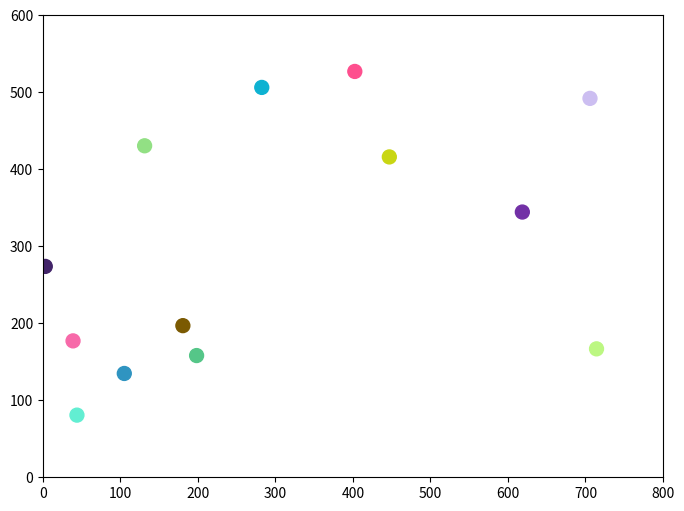

This chart was generated by the following Python code:
#!/usr/bin/env python3
# -*- coding: utf-8 -*-
#----------------------------------------------------------------------------
# Created By  : Dominik
# Created Date: 05.30.2023  0:15 CET
# version ='1.0'
# ---------------------------------------------------------------------------
""" Simple Brown motion simulation with numpy & matplotlib with track history"""
# ---------------------------------------------------------------------------
#
import numpy as np
import matplotlib.pyplot as plt
import matplotlib.animation as animation

# Setting the window size
fig, ax = plt.subplots(figsize=(8,6))

# Simulation parameters
num_particles = 13
x_size = 800
y_size = 600
x = np.random.uniform(0, x_size, num_particles)
y = np.random.uniform(0, y_size, num_particles)
speed = 5  # Particle speed
radius = 10  # Particle radius

# Creating points on the plot
colors = np.random.rand(num_particles, 3)  # Random colors for each particle
points = ax.scatter(x, y, s=radius*10, c=colors)

# Creating lines for particle trails
trails = [ax.plot([], [], color=colors[i])[0] for i in range(num_particles)]

# Setting the axes to match the dimensions of the area
ax.set_xlim(0, x_size)
ax.set_ylim(0, y_size)

# Initializing history of positions for the trails
history_x = [list() for _ in range(num_particles)]
history_y = [list() for _ in range(num_particles)]

# Function for checking collisions between particles
def check_collision(x1, y1, x2, y2, r):
    distance = np.sqrt((x2 - x1)**2 + (y2 - y1)**2)
    return distance < 2*r

# Function to update particle positions
def update(frame):
    global x, y, history_x, history_y

    # Random direction for each particle
    angles = np.random.uniform(0, 2*np.pi, num_particles)
    dx = speed * np.cos(angles)
    dy = speed * np.sin(angles)

    x_new = x + dx
    y_new = y + dy

    # Check for collision between particles
    for i in range(num_particles):
        for j in range(i+1, num_particles):
            if check_collision(x_new[i], y_new[i], x_new[j], y_new[j], radius):
                dx[i], dx[j] = dx[j], dx[i]
                dy[i], dy[j] = dy[j], dy[i]
                x_new = x + dx
                y_new = y + dy

    x = x_new
    y = y_new

    # Update position history
    for i in range(num_particles):
        history_x[i].append(x[i])
        history_y[i].append(y[i])

    # Check if particles have gone beyond the area - if so, bounce them back
    x = np.where((x<0) | (x>x_size), x - 2*dx , x)
    y = np.where((y<0) | (y>y_size), y - 2*dy , y)

    points.set_offsets(np.c_[x, y])

    # Update the trails
    for i in range(num_particles):
        trails[i].set_data(history_x[i], history_y[i])

    return [points, *trails]

# Creating the animation
ani = animation.FuncAnimation(fig, update, frames=range(10000), interval=20, blit=True)

plt.show()
